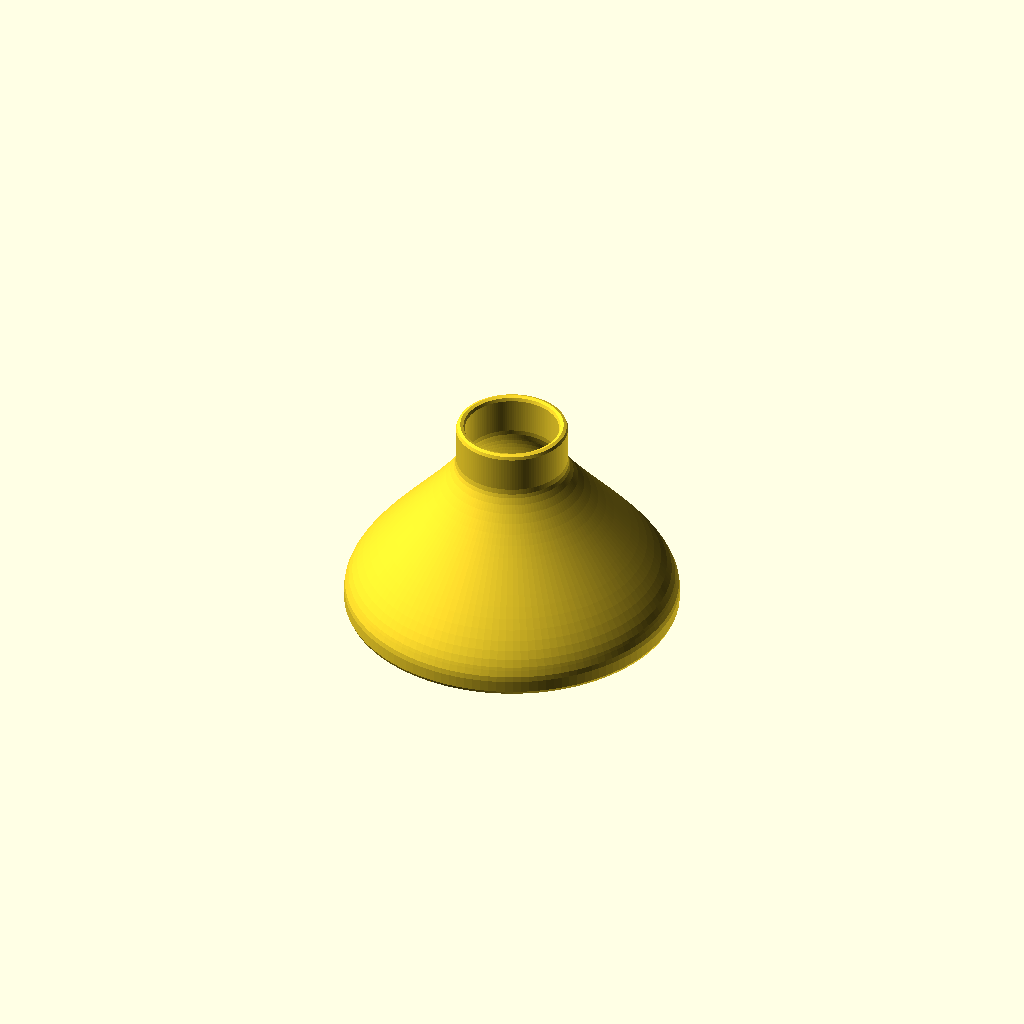
Cell 1: the model at its default parameters.
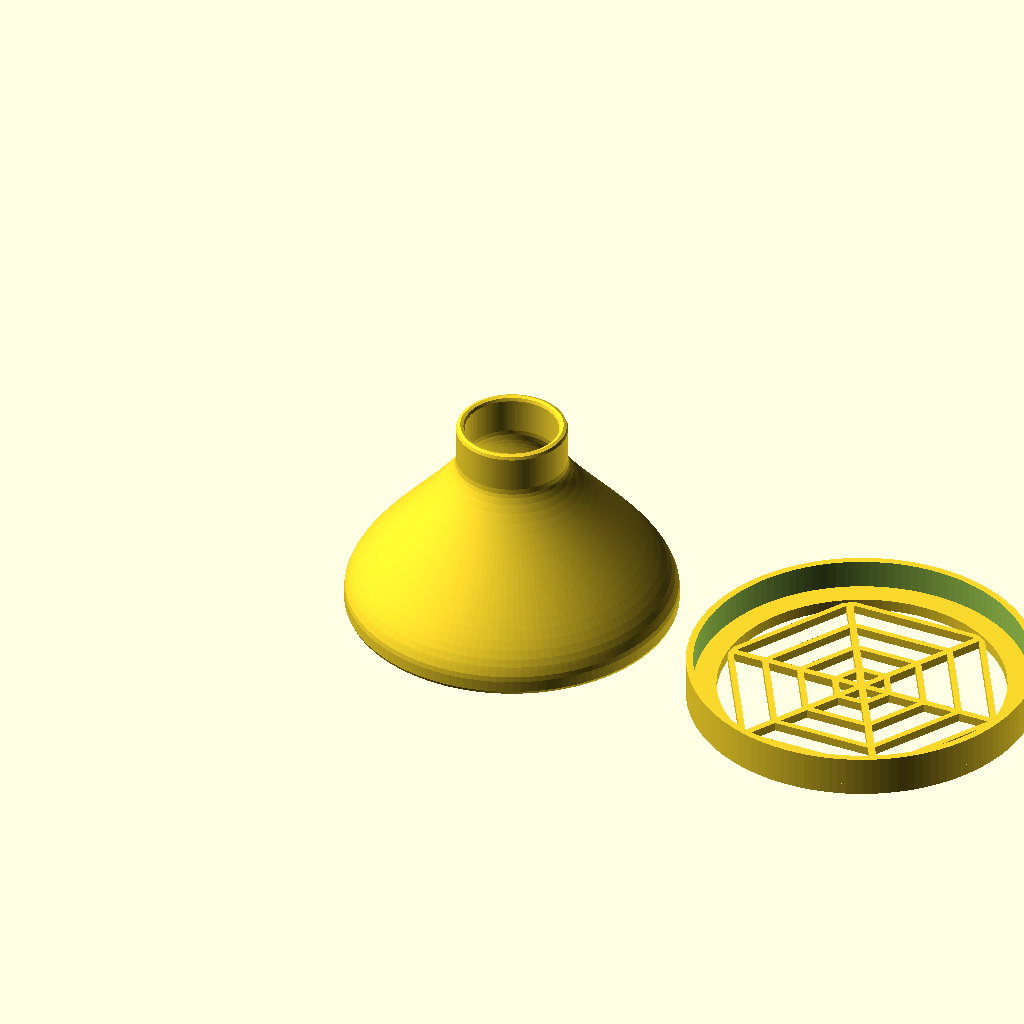
Cell 2: mode = 0 (everything else at default).
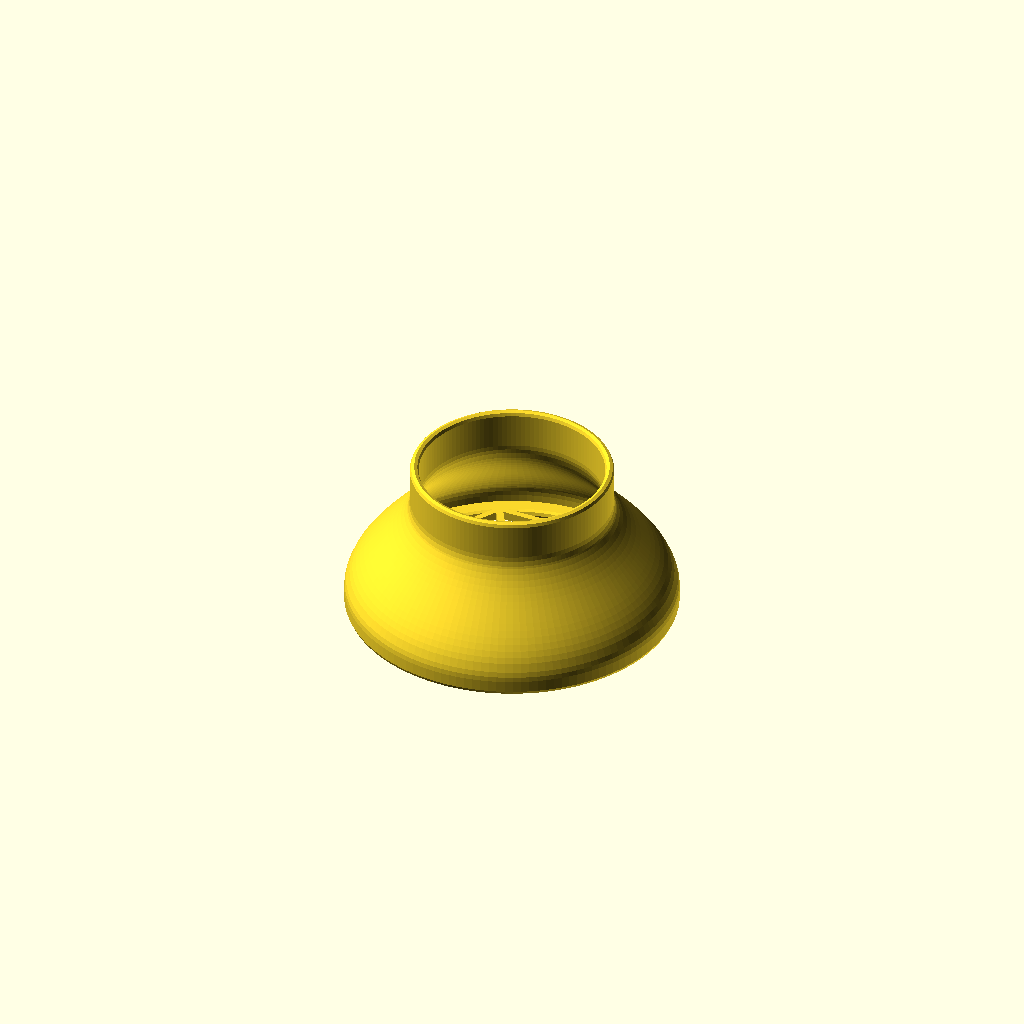
Cell 3 — topDiameter set to 31, the other parameters unchanged.
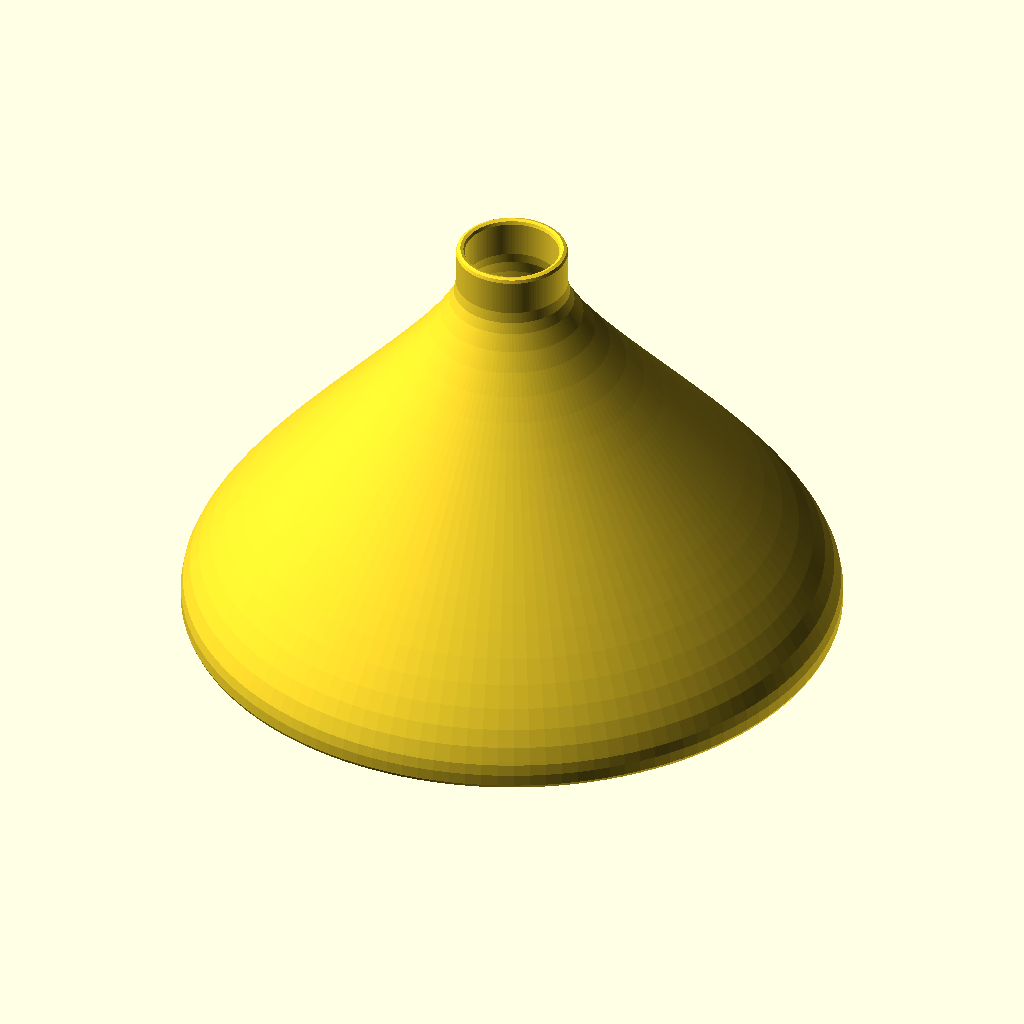
Cell 4: the same model with bottomDiameter = 110.
All cells are drawn from one camera (rotation 55°, 0°, 25°, orthographic, colour scheme Cornfield), so only the parameter changes between them.
OpenSCAD source file BlowerFilter-standalone.scad:
// This file was processed by resolve-include.py [https://github.com/arpruss/miscellaneous-scad/blob/master/scripts/resolve-include.py] 
// to include  all the dependencies inside one file.

topTolerance = 0.2;
bottomTolerance = 0.2;
topDiameter = 15.5;
bottomDiameter = 55;
lip = 3;
bottomHeight = 7;
topWall = 1.5;
topNeck = 6;
grilleWidth = 1.2;
grilleHeight = 1.5;
bottomWall = 1.2;
extraHeightRatio = 1.1;
mode = 2; //[0:all, 1:bottom, 2:top]

module end_of_parameters_dummy() {}


//BEGIN DEPENDENCY: use <Bezier.scad>;
/*
Copyright (c) 2017 Alexander R. Pruss.

Licensed under any Creative Commons Attribution license you like or under the
following MIT License.

Permission is hereby granted, free of charge, to any person obtaining a copy
of this software and associated documentation files (the "Software"), to deal
in the Software without restriction, including without limitation the rights
to use, copy, modify, merge, publish, distribute, sublicense, and/or sell
copies of the Software, and to permit persons to whom the Software is
furnished to do so, subject to the following conditions:

The above copyright notice and this permission notice shall be included in all
copies or substantial portions of the Software.

THE SOFTWARE IS PROVIDED "AS IS", WITHOUT WARRANTY OF ANY KIND, EXPRESS OR
IMPLIED, INCLUDING BUT NOT LIMITED TO THE WARRANTIES OF MERCHANTABILITY,
FITNESS FOR A PARTICULAR PURPOSE AND NONINFRINGEMENT. IN NO EVENT SHALL THE
AUTHORS OR COPYRIGHT HOLDERS BE LIABLE FOR ANY CLAIM, DAMAGES OR OTHER
LIABILITY, WHETHER IN AN ACTION OF CONTRACT, TORT OR OTHERWISE, ARISING FROM,
OUT OF OR IN CONNECTION WITH THE SOFTWARE OR THE USE OR OTHER DEALINGS IN THE
SOFTWARE.

*/


// Public domain Bezier stuff from www.thingiverse.com/thing:8443
function BEZ03(u) = pow(1-u, 3);
function BEZ13(u) = 3*u*pow(1-u,2);
function BEZ23(u) = 3*pow(u,2)*(1-u);
function BEZ33(u) = pow(u,3);
function PointAlongBez4(p0, p1, p2, p3, u) =
	BEZ03(u)*p0+BEZ13(u)*p1+BEZ23(u)*p2+BEZ33(u)*p3;
// End public domain Bezier stuff
function d2BEZ03(u) = 6*(1-u);
function d2BEZ13(u) = 18*u-12;
function d2BEZ23(u) = -18*u+6;
function d2BEZ33(u) = 6*u;

function worstCase2ndDerivative(p0, p1, p2, p3, u1, u2)
    = norm([
        for(i=[0:len(p0)-1])
            max([for(u=[u1,u2])
                d2BEZ03(u)*p0[i]+d2BEZ13(u)*p1[i]+
                d2BEZ23(u)*p2[i]+d2BEZ33(u)*p3[i]]) ]);

function neededIntervalLength(p0,p1,p2,p3,u1,u2,tolerance)
    = let(d2=worstCase2ndDerivative(p0,p1,p2,p3,u1,u2))
        d2==0 ? u2-u1+1 : sqrt(2*tolerance/d2);

function REPEAT_MIRRORED(v,angleStart=0,angleEnd=360) = ["m",v,angleStart,angleEnd];
function SMOOTH_REL(x) = ["r",x];
function SMOOTH_ABS(x) = ["a",x];
function SYMMETRIC() = ["r",1];
function OFFSET(v) = ["o",v];
function SHARP() = OFFSET([0,0,0]);
function LINE() = ["l",0];
function POLAR(r,angle) = OFFSET(r*[cos(angle),sin(angle)]);
//function POINT_IS_SPECIAL(v) = (v[0]=="r" || v[0]=="a" || v[0]=="o" || v[0]=="l");

// this does NOT handle offset type points; to handle those, use DecodeBezierOffsets()
function getControlPoint(cp,node,otherCP,otherNode,nextNode) =     cp[0]=="r" ? node+cp[1]*(node-otherCP):
    cp[0]=="a" ? (
        let(v=node-otherCP) ( norm(v)<1e-9 ? node+cp[1]*(node-otherNode)/norm(node-otherNode) : node+cp[1]*v/norm(v) ) ) :
        cp;

function onLine2(a,b,c,eps=1e-4) =
    norm(c-a) <= eps ? true
        : norm(b-a) <= eps ? false /* to be safe */
            : abs((c[1]-a[1])*(b[0]-a[0]) - (b[1]-a[1])*(c[0]-a[0])) <= eps * eps && norm(c-a) <= eps + norm(b-a);

function isStraight2(p1,c1,c2,p2,eps=1e-4) =
    len(p1) == 2 &&
    onLine2(p1,p2,c1,eps=eps) && onLine2(p2,p1,c2,eps=eps);

function Bezier2(p,index=0,precision=0.05,rightEndPoint=true,optimize=true) = let(nPoints=
        max(1, precision < 0 ?
                    ceil(1/
                        neededIntervalLength(p[index],p[index+1],p[index+2],p[index+3],0,1,-precision))
                    : ceil(1/precision)) )
    optimize && isStraight2(p[index],p[index+1],p[index+2],p[index+3]) ? (rightEndPoint?[p[index+0],p[index+3]]:[p[index+0]] ) :
    [for (i=[0:nPoints-(rightEndPoint?0:1)]) PointAlongBez4(p[index+0],p[index+1],p[index+2],p[index+3],i/nPoints)];

function flatten(listOfLists) = [ for(list = listOfLists) for(item = list) item ];


// p is a list of points, in the format:
// [node1,control1,control2,node2,control3, control4,node3, ...]
// You can replace inner control points with:
//   SYMMETRIC: uses a reflection of the control point on the other side of the node
//   SMOOTH_REL(x): like SYMMETRIC, but the distance of the control point to the node is x times the distance of the other control point to the node
//   SMOOTH_ABS(x): like SYMMETRIC, but the distance of the control point to the node is exactly x
// You can also replace any control point with:
//   OFFSET(v): puts the control point at the corresponding node plus the vector v
//   SHARP(): equivalent to OFFSET([0,0])
//   LINE(): when used for both control points between two nodes, generates a straight line
//   POLAR(r,angle): like OFFSET, except the offset is specified in polar coordinates

function DecodeBezierOffset(control,node) = control[0] == "o" ? node+control[1] : control;

function _mirrorMatrix(normalVector) = let(v = normalVector/norm(normalVector)) len(v)<3 ? [[1-2*v[0]*v[0],-2*v[0]*v[1]],[-2*v[0]*v[1],1-2*v[1]*v[1]]] : [[1-2*v[0]*v[0],-2*v[0]*v[1],-2*v[0]*v[2]],[-2*v[0]*v[1],1-2*v[1]*v[1],-2*v[1]*v[2]],[-2*v[0]*v[2],-2*v[1]*v[2],1-2*v[2]*v[2]]];

function _correctLength(p,start=0) =
    start >= len(p) || p[start][0] == "m" ? 3*floor(start/3)+1 : _correctLength(p,start=start+1);

function _trimArray(a, n) = [for (i=[0:n-1]) a[i]];

function _transformPoint(matrix,a) =
    let(n=len(a))
        len(matrix[0])==n+1 ?
            _trimArray(matrix * concat(a,[1]), n)
            : matrix * a;

function _transformPath(matrix,path) =
    [for (a=path) _transformPoint(matrix,a)];

function _reverseArray(array) = let(n=len(array)) [for (i=[0:n-1]) array[n-1-i]];

function _stitchPaths(a,b) = let(na=len(a)) [for (i=[0:na+len(b)-2]) i<na? a[i] : b[i-na+1]-b[0]+a[na-1]];

// replace all OFFSET/SHARP/POLAR points with coordinates
function DecodeBezierOffsets(p) = [for (i=[0:_correctLength(p)-1]) i%3==0?p[i]:(i%3==1?DecodeBezierOffset(p[i],p[i-1]):DecodeBezierOffset(p[i],p[i+1]))];

function _mirrorPaths(basePath, control, start) =
    control[start][0] == "m" ? _mirrorPaths(_stitchPaths(basePath,_reverseArray(_transformPath(_mirrorMatrix( control[start][1] ),basePath))), control, start+1) : basePath;

function DecodeMirrored(path,start=0) =
    start >= len(path) ? path :
    path[start][0] == "m" ? _mirrorPaths([for(i=[0:1:start-1]) path[i]], path, start) :
        DecodeMirrored(path,start=start+1);

function DecodeLines(p) = [for (i=[0:len(p)-1])
    i%3==0 || p[i][0] != "l" ? p[i] :
    i%3 == 1 ? (p[i-1]*2+p[i+2])/3 :
    (p[i-2]+p[i+1]*2)/3 ];

function DecodeSpecialBezierPoints(p0) =
    let(
        l = _correctLength(p0),
        doMirror = len(p0)>l && p0[l][0] == "m",
        p1=DecodeLines(p0),
        p=DecodeBezierOffsets(p1),
        basePath = [for (i=[0:l-1]) i%3==0?p[i]:(i%3==1?getControlPoint(p[i],p[i-1],p[i-2],p[i-4],p[i+2]):getControlPoint(p[i],p[i+1],p[i+2],p[i+4],p[i-2]))])
        doMirror ? _mirrorPaths(basePath, p0, l) : basePath;

function Distance2D(a,b) = sqrt((a[0]-b[0])*(a[0]-b[0])+(a[1]-b[1])*(a[1]-b[1]));

function RemoveDuplicates(p,eps=0.00001) = let(safeEps = eps/len(p)) [for (i=[0:len(p)-1]) if(i==0 || i==len(p)-1 || Distance2D(p[i-1],p[i]) >= safeEps) p[i]];

function Bezier(p,precision=0.05,eps=0.00001,optimize=true) = let(q=DecodeSpecialBezierPoints(p), nodes=(len(q)-1)/3) RemoveDuplicates(flatten([for (i=[0:nodes-1]) Bezier2(q,optimize=optimize,index=i*3,precision=precision,rightEndPoint=(i==nodes-1))]),eps=eps);

function GetSplineAngle(a,b,c) =
    a==c && b==a ? 0 :
    a==c ? let(ba=b-a) atan2(ba[1],ba[0]) :
    let(ca=c-a) atan2(ca[1],ca[0]);

/*    let(ba=norm(b-a),cb=norm(c-b))
        ba == 0 && cb == 0 ? 0 :
    let(v = ba == 0 ? c-b :
            cb == 0 ? b-a :
            (c-b)*norm(b-a)/norm(c-b)+(b-a))
    atan2(v[1],v[0]); */

// do a spline around b
function SplineAroundPoint(a,b,c,tension=0.5,includeLeftCP=true,includeRightCP=true) =
    includeLeftCP && includeRightCP ?
        [POLAR(tension*norm(a-b),GetSplineAngle(c,b,a)),b,POLAR(tension*norm(c-b),GetSplineAngle(a,b,c))] :
    includeLeftCP ?
        [POLAR(tension*norm(a-b),GetSplineAngle(c,b,a)),b] :
    includeRightCP ?
        [b,POLAR(tension*norm(c-b),GetSplineAngle(a,b,c))] :
        [b];

function mod(n,m) = let(q=n%m) q>=0 ? q : m+q;

function _unit(v) = norm(v)==0 ? [for(x=v) 0] : v/norm(v);

function _extractCorner(p) = is_list(p[1]) ? p[1] : p;

function _corner(p0,p1,p2,offset=2,tension=0.448084975506) =
    let(
        offset=is_list(p1[1]) ? p1[0] : offset,
        p1=_extractCorner(p1),
        p0=_extractCorner(p0),
        p2=_extractCorner(p2))
    [p1-_unit(p1-p0)*offset,
    p1-_unit(p1-p0)*offset*(1-tension),
    p1-_unit(p1-p2)*offset*(1-tension),
    p1-_unit(p1-p2)*offset,
    LINE(),LINE()];

function _roundPathRaw(path,start,end,offset=2,tension=0.551915024494) =
    let(n=len(path),
        p2=_mirrorPaths(path))
        [for(p=[for(i=[start:1:end-1]) _corner(p2[mod(i-1,n)],p2[i],path[mod(i+1,n)],offset=offset,tension=tension)]) for(q=p) q];

function PathToBezier(path,offset=2,tension=0.551915024494,closed=false) =
    let(p1=DecodeMirrored(path),
        n=len(p1))
        offset==0 && tension==0 ?
        p1 :
        !closed ? concat([_extractCorner(p1[0]),LINE(),LINE()], _roundPathRaw(p1,1,n-1,offset=offset,tension=tension), [_extractCorner(p1[n-1])]) :
        let(p2 = _roundPathRaw(p1,0,n,offset=offset,tension=tension),
            n2 = len(p2))
        [for(i=[0:1:n2-3]) p2[mod(i,n2)]];

function BezierSmoothPoints(points,tension=0.5,closed=false)
    = let (n=len(points))
        flatten(
        closed ? [ for (i=[0:n]) SplineAroundPoint(points[(n+i-1)%n],points[i%n],points[(i+1)%n],tension=tension,includeLeftCP=i>0,includeRightCP=i<n) ] :
        [ for (i=[0:n-1])
            SplineAroundPoint(
            i==0 ? 2*points[0]-points[1] : points[(n+i-1)%n],
            points[i],
            i==n-1 ? 2*points[n-1]-points[n-2] : points[(i+1)%n],tension=tension,includeLeftCP=i>0,includeRightCP=i<n-1  ) ]);

module BezierVisualize(p,precision=0.05,eps=0.00001,lineThickness=0.25,controlLineThickness=0.125,nodeSize=1) {
    $fn = 16;
    dim = len(p[0]);
    module point(size) {
        if (dim==2)
            circle(d=size);
        else
            sphere(d=size);
    }
    p1 = DecodeSpecialBezierPoints(p);
    l = Bezier(p1,precision=precision,eps=eps);
    for (i=[0:len(l)-2]) {
        hull() {
            translate(l[i]) point(lineThickness);
            translate(l[i+1]) point(lineThickness);
        }
    }
    for (i=[0:len(p1)-1]) {
        if (i%3 == 0) {
            color("black") translate(p1[i]) point(nodeSize);
        }
        else {
            node = i%3 == 1 ? i-1 : i+1;
            color("red") translate(p1[i]) point(nodeSize);
            color("red") hull() {
                translate(p1[node]) point(controlLineThickness);
                translate(p1[i]) point(controlLineThickness);
            }
        }
    }
}


//END DEPENDENCY: use <Bezier.scad>;


//BEGIN DEPENDENCY: use <ribbon.scad>;
module ribbon(points, thickness=1, closed=false) {
    p = closed ? concat(points, [points[0]]) : points;

    union() {
        for (i=[1:len(p)-1]) {
            hull() {
                translate(p[i-1])
                    if ($children==0)
                        circle(d=thickness, $fn=8);
                    else
                        children();
                translate(p[i])
                    if ($children==0)
                        circle(d=thickness, $fn=8);
                    else
                        children();
            }
        }
    }
}

pi = 3.1415926535897932;
function SIN(theta) = sin(theta * 180 / pi);
function COS(theta) = cos(theta * 180 / pi);
function TAN(theta) = tan(theta * 180 / pi);



//END DEPENDENCY: use <ribbon.scad>;



$fn = 128;

delta = bottomDiameter*.1;

height = (bottomDiameter/2-topDiameter/2+delta+topNeck)*extraHeightRatio;

profile = [
    [bottomDiameter/2-lip,0],
    LINE(),LINE(),
    [bottomDiameter/2,0],
    LINE(),LINE(),
    [bottomDiameter/2,2],
    POLAR(delta,90),
    POLAR(delta,-90),
    [topDiameter/2+topWall/2+topTolerance,height-topNeck],
    LINE(),LINE(),
    [topDiameter/2+topWall/2+topTolerance,height]
    ];

module top() {
    translate([0,0,topWall/2])
    rotate_extrude() ribbon(Bezier(profile),topWall);
    base();
}

bottomDiameter2 = bottomDiameter+2*bottomTolerance+topWall;

module base(circles=true) {
    linear_extrude(height=grilleHeight) {
        if (circles)
        for(d=[10:13:bottomDiameter-grilleWidth/2]) {
            difference() {
                circle(d=d+grilleWidth,$fn=6);
                circle(d=d-grilleWidth,$fn=6);
            }
        }

        for(angle=[0:120:240]) rotate(angle)
        square([bottomDiameter-lip+grilleWidth,grilleWidth],center=true);
    }
}

module bottom() {
    difference() {
        cylinder(h=bottomHeight, d=bottomDiameter2+bottomWall*2);
        cylinder(h=bottomHeight*3,d=bottomDiameter2,center=true);
    }
    linear_extrude(height=grilleHeight+0.5) {
        union() {
            difference() {
                circle(d=bottomDiameter2+bottomWall*2);
                circle(d=bottomDiameter-2*lip);
            }
        }
    }
    base(circles=true);

}

if (mode != 1) top();
if (mode != 2) translate([bottomDiameter+10,0,0]) bottom();
Parameter table extracted from the source (name, type, default, range or options):
topTolerance: number, default 0.2
bottomTolerance: number, default 0.2
topDiameter: number, default 15.5
bottomDiameter: number, default 55
lip: number, default 3
bottomHeight: number, default 7
topWall: number, default 1.5
topNeck: number, default 6
grilleWidth: number, default 1.2
grilleHeight: number, default 1.5
bottomWall: number, default 1.2
extraHeightRatio: number, default 1.1
mode: number, default 2, options 0, 1, 2
